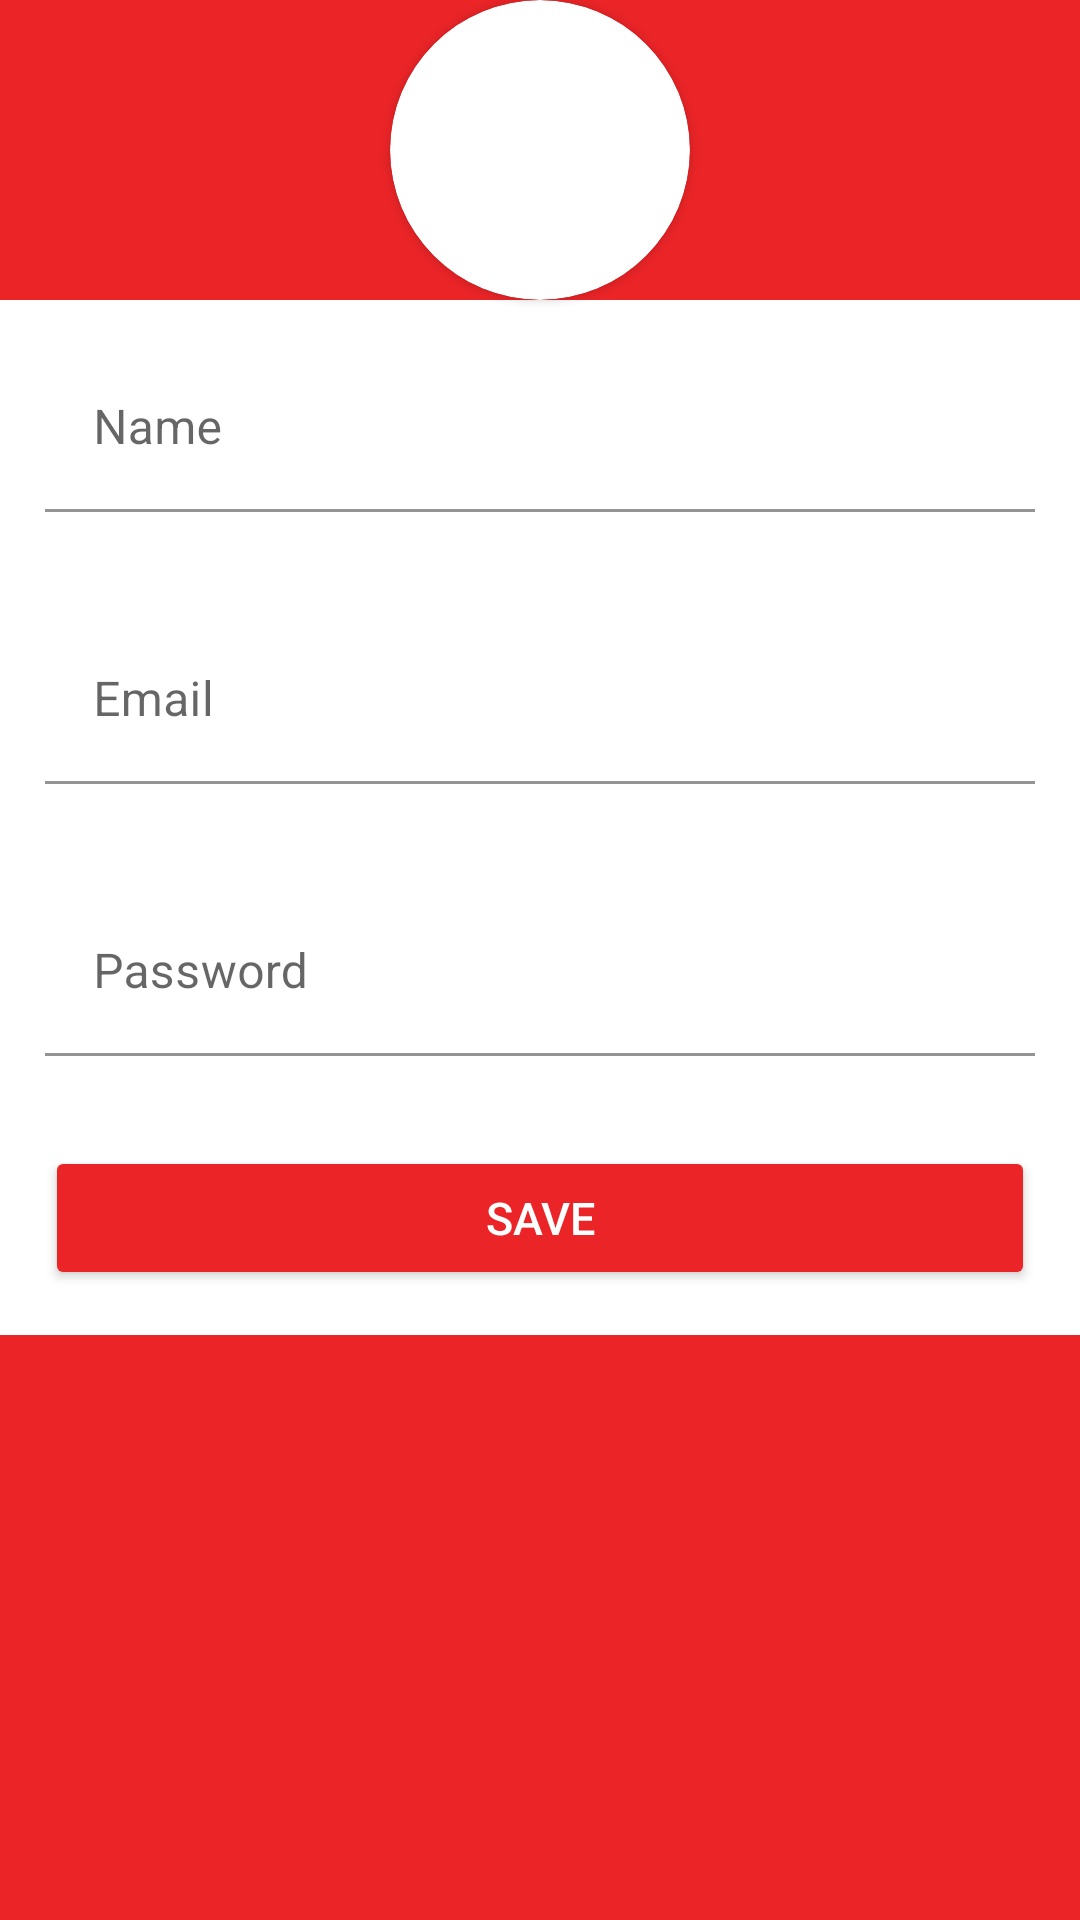

The Android layout XML behind this screen, and the referenced resources:
<!-- AndroidManifest.xml: application theme Theme.WebService -->
<!-- res/layout/register_body.xml -->
<?xml version="1.0" encoding="utf-8"?>
<LinearLayout xmlns:android="http://schemas.android.com/apk/res/android"
    android:layout_width="match_parent"
    android:layout_height="wrap_content"
    xmlns:app="http://schemas.android.com/apk/res-auto"
    android:orientation="vertical"
    android:background="@color/red"
    >
   <androidx.cardview.widget.CardView
       android:layout_width="100dp"
       android:layout_height="100dp"
       android:layout_gravity="center"
       app:cardCornerRadius="50dp"
       >
   <ImageView
       android:layout_gravity="center"
       android:layout_width="100dp"
       android:layout_height="100dp"
       android:padding="10dp"
       android:src="@drawable/ic_person"

       />
   </androidx.cardview.widget.CardView>
<LinearLayout
    android:layout_width="match_parent"
    android:layout_height="wrap_content"
    android:orientation="vertical"
    android:background="@color/white"
    >
    <com.google.android.material.textfield.TextInputLayout
        android:layout_width="match_parent"
        android:layout_height="wrap_content"
        android:padding="15dp"
        >

        <com.google.android.material.textfield.TextInputEditText
            android:id="@+id/edUserName"
            android:layout_width="match_parent"
            android:layout_height="wrap_content"
            android:hint="@string/txt_nome"
            android:textColorHint="@color/red"
            android:background="@color/white"


            />
    </com.google.android.material.textfield.TextInputLayout>


    <com.google.android.material.textfield.TextInputLayout
        android:layout_width="match_parent"
        android:layout_height="wrap_content"
        android:layout_marginTop="5dp"
        android:padding="15dp"
        >

        <com.google.android.material.textfield.TextInputEditText
            android:layout_width="match_parent"
            android:layout_height="wrap_content"
            android:hint="@string/tx_email"
            android:textColorHint="@color/red"
            android:background="@color/white"
            />
    </com.google.android.material.textfield.TextInputLayout>


    <com.google.android.material.textfield.TextInputLayout
        android:layout_width="match_parent"
        android:layout_height="wrap_content"
        android:layout_marginTop="5dp"
        android:padding="15dp"
        >

        <com.google.android.material.textfield.TextInputEditText
            android:id="@+id/edPassword"
            android:layout_width="match_parent"
            android:layout_height="wrap_content"
            android:hint="@string/tx_password"
            android:inputType="textPassword"
            android:textColorHint="@color/red"
            android:background="@color/white"
            />
    </com.google.android.material.textfield.TextInputLayout>



    <Button
        android:id="@+id/btn_save"
        android:layout_width="match_parent"
        android:layout_height="wrap_content"
        android:layout_marginTop="10dp"
        android:text="@string/txt_save"
        android:textColor="@color/white"
        android:textSize="15dp"
        android:backgroundTint="@color/red"
        android:layout_margin="15dp"
        />


</LinearLayout>

</LinearLayout>
<!-- resources referenced by this layout -->
<resources>
  <color name="red">#ea2427</color>
  <color name="white">#FFFFFFFF</color>
  <string name="tx_email">Email</string>
  <string name="tx_password">Password</string>
  <string name="txt_nome">Name</string>
  <string name="txt_save">SAVE</string>
  <style name="Theme.WebService" parent="Theme.MaterialComponents.DayNight.NoActionBar">
          
          <item name="colorPrimary">@color/purple_500</item>
          <item name="colorPrimaryVariant">@color/purple_700</item>
          <item name="colorOnPrimary">@color/white</item>
          
          <item name="colorSecondary">@color/teal_200</item>
          <item name="colorSecondaryVariant">@color/teal_700</item>
          <item name="colorOnSecondary">@color/black</item>
          
          <item name="android:statusBarColor" tools:targetApi="l">?attr/colorPrimaryVariant</item>
          
      </style>
  <color name="purple_500">#FF6200EE</color>
  <color name="purple_700">#FF3700B3</color>
  <color name="teal_200">#FF03DAC5</color>
  <color name="teal_700">#FF018786</color>
  <color name="black">#FF000000</color>
</resources>
